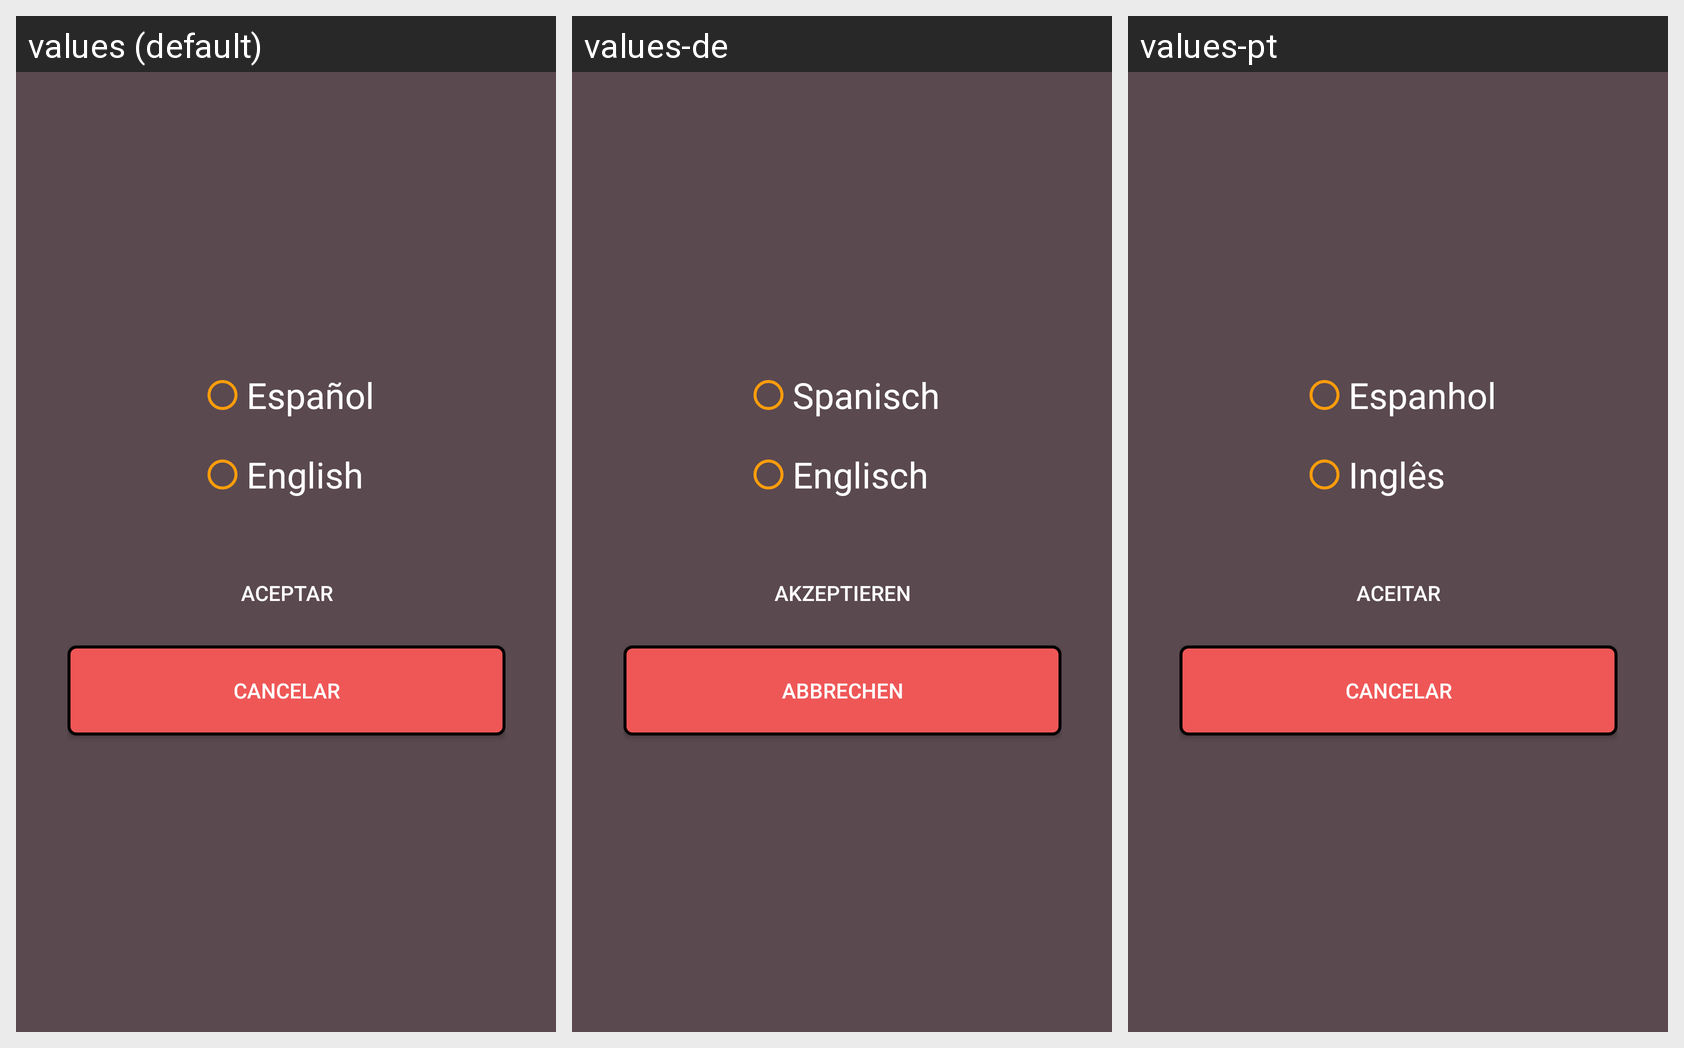

This grid shows one Android layout under several languages. Give, for every string resource on the screen, its name, the default text and each shown locale's text.
Android screen res/layout/dialog_idioma.xml rendered under 3 locales, left to right: values (default), values-de, values-pt. Device: Nexus 5 (rendered at 1080×1920; each locale shown at half size, 540×960, under a caption strip naming it); theme Theme.BudgetBuddy.
Other locales in the repository, not shown: values-en, values-es, values-fr.
Strings drawn on this screen, with the default value and each locale's value (text and hints the layout hard-codes, and strings that could not be matched under every locale, appear in the picture but are not listed):

english
  values: English
  values-de: Englisch
  values-pt: Inglês

aceptar
  values: Aceptar
  values-de: Akzeptieren
  values-pt: Aceitar

cancelar
  values: Cancelar
  values-de: Abbrechen
  values-pt: Cancelar
